Run: headless pygame with SDL's dummy video driver; simulated clock (each Clock.tick advances the game by its frame time, no real sleeping); random seed 0; keys injected as events and as key.get_pressed() state; mouse plan: one left click at the window centre at the start of phase 2, then a move to the lower-right quarter at the start of phase 3.
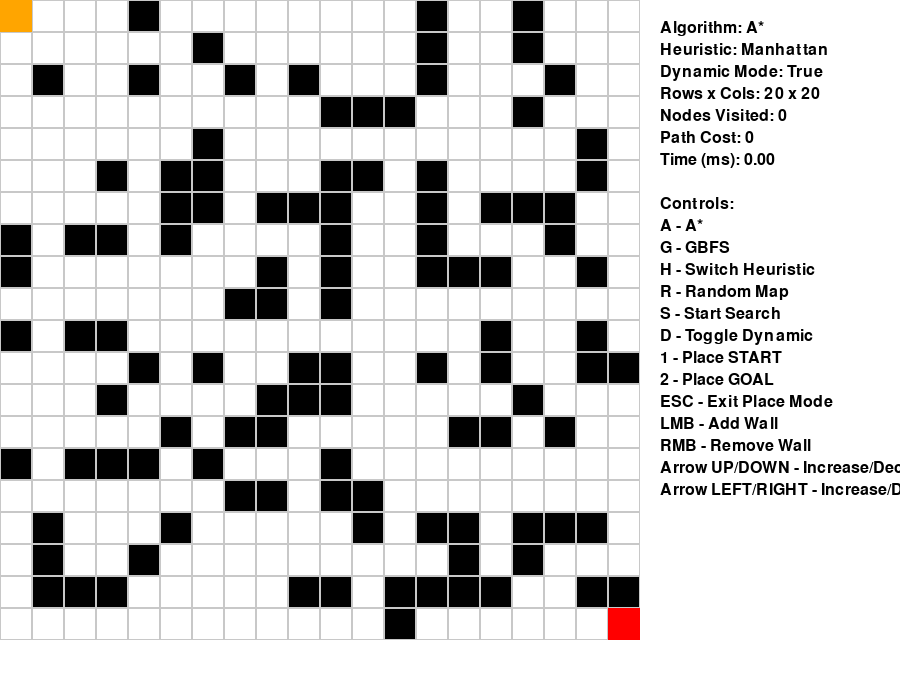
Frame 1 of 4 · flips 1–60 · no input
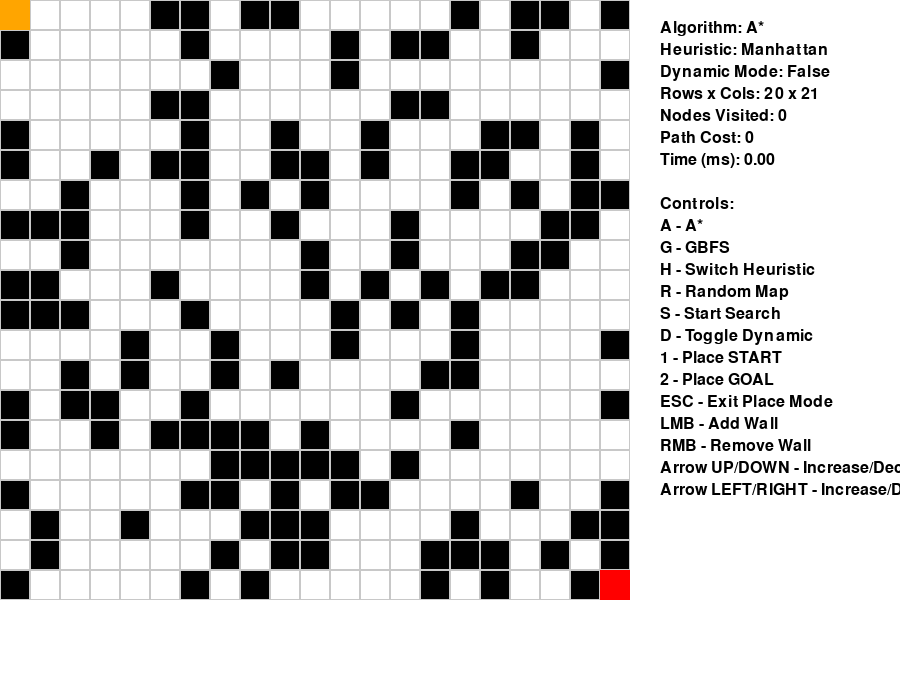
Frame 2 of 4 · flips 61–180 · clicked the window centre · tapped SPACE, RETURN · held RIGHT (→), D
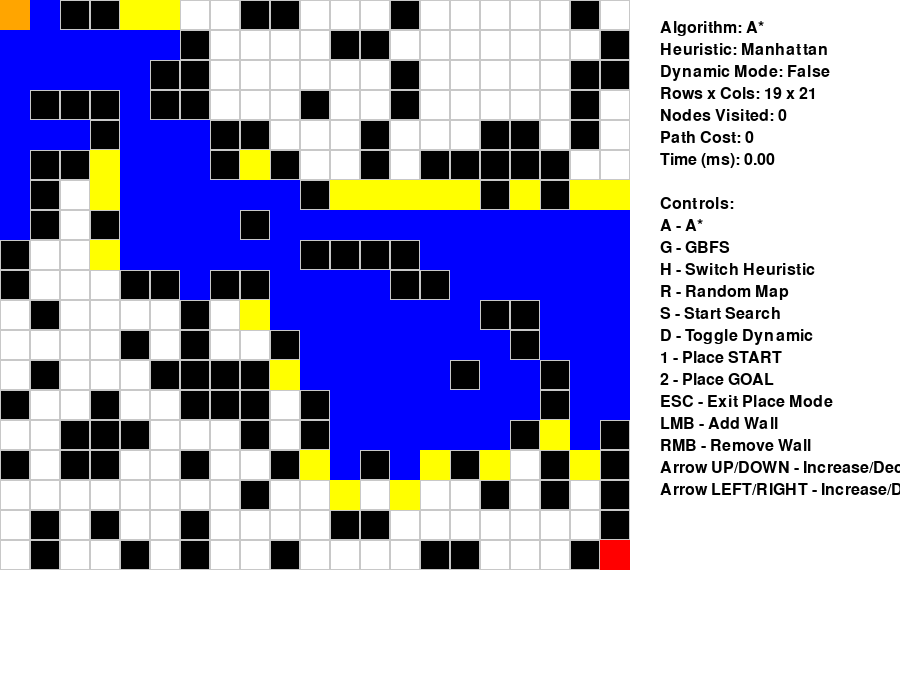
Frame 3 of 4 · flips 181–300 · moved the mouse to the lower-right quarter · held DOWN (↓), S
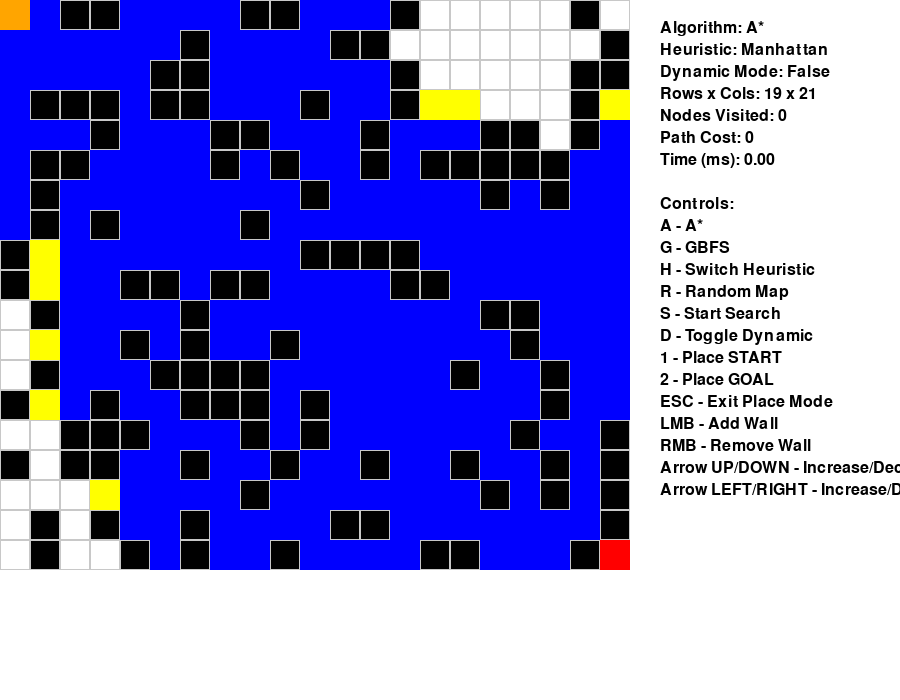
Frame 4 of 4 · flips 301–420 · held LEFT (←), A, UP (↑), W

The pygame program that drew these frames:

import pygame
import sys
import math
import random
import time
from queue import PriorityQueue

# ================== SPEED CONTROLS ==================
SEARCH_DELAY = 20
AGENT_DELAY = 100

# ================== CONFIG ==================
WIDTH, HEIGHT = 900, 700
PANEL_WIDTH = 250
FPS = 60

WHITE = (255,255,255)
BLACK = (0,0,0)
GRAY = (200,200,200)
BLUE = (0,0,255)
GREEN = (0,255,0)
YELLOW = (255,255,0)
ORANGE = (255,165,0)

START_COLOR = (0,100,0)   # Dark Green
GOAL_COLOR  = (255,0,0)   # Red

EMPTY, WALL = 0, 1

# ================== HEURISTICS ==================
def manhattan(a, b):
    return abs(a[0]-b[0]) + abs(a[1]-b[1])

def euclidean(a, b):
    return math.sqrt((a[0]-b[0])**2 + (a[1]-b[1])**2)

# ================== GRID ==================
class Grid:
    def __init__(self, rows, cols):
        self.rows = rows
        self.cols = cols
        self.grid = [[EMPTY for _ in range(cols)] for _ in range(rows)]
        self.start = (0, 0)
        self.goal = (rows-1, cols-1)

    def randomize(self, density):
        for r in range(self.rows):
            for c in range(self.cols):
                if (r,c) not in [self.start, self.goal]:
                    self.grid[r][c] = WALL if random.random() < density else EMPTY

    def neighbors(self, node):
        r, c = node
        for dr, dc in [(-1,0),(1,0),(0,-1),(0,1)]:
            nr, nc = r+dr, c+dc
            if 0 <= nr < self.rows and 0 <= nc < self.cols:
                if self.grid[nr][nc] != WALL:
                    yield (nr, nc)

# ================== SEARCH ==================
def reconstruct(came_from, current):
    path = []
    while current in came_from:
        path.append(current)
        current = came_from[current]
    path.reverse()
    return path

def search(grid, start, goal, algorithm, heuristic, draw_callback):
    frontier = PriorityQueue()
    frontier.put((0, start))
    came_from = {}
    g_cost = {start: 0}
    visited = set()
    nodes_visited = 0

    while not frontier.empty():
        _, current = frontier.get()
        nodes_visited += 1

        if current == goal:
            return reconstruct(came_from, goal), nodes_visited

        visited.add(current)

        for n in grid.neighbors(current):
            new_cost = g_cost[current] + 1
            if n not in g_cost or new_cost < g_cost[n]:
                g_cost[n] = new_cost
                priority = new_cost + heuristic(n, goal) if algorithm == "A*" else heuristic(n, goal)
                frontier.put((priority, n))
                came_from[n] = current

        draw_callback(visited, frontier.queue)
        pygame.time.delay(SEARCH_DELAY)

    return None, nodes_visited

# ================== APP ==================
class App:
    def __init__(self):
        pygame.init()
        self.screen = pygame.display.set_mode((WIDTH, HEIGHT))
        pygame.display.set_caption("Dynamic Pathfinding Agent")
        self.clock = pygame.time.Clock()
        self.font = pygame.font.SysFont(None, 24)

        self.rows = 20
        self.cols = 20
        self.cell = min((WIDTH-PANEL_WIDTH)//self.cols, HEIGHT//self.rows)

        self.grid = Grid(self.rows, self.cols)
        self.grid.randomize(0.3)

        self.algorithm = "A*"
        self.heuristic = manhattan
        self.dynamic = True
        self.spawn_prob = 0.05

        self.agent_pos = self.grid.start
        self.path = []
        self.path_cost = 0
        self.nodes_visited = 0
        self.exec_time = 0

        self.place_start = False
        self.place_goal = False

    def draw_grid(self, visited=None, frontier=None):
        self.screen.fill(WHITE)

        for r in range(self.rows):
            for c in range(self.cols):
                color = BLACK if self.grid.grid[r][c] == WALL else WHITE
                pygame.draw.rect(self.screen, color,
                    (c*self.cell, r*self.cell, self.cell, self.cell))
                pygame.draw.rect(self.screen, GRAY,
                    (c*self.cell, r*self.cell, self.cell, self.cell), 1)

        if visited:
            for v in visited:
                pygame.draw.rect(self.screen, BLUE,
                    (v[1]*self.cell, v[0]*self.cell, self.cell, self.cell))

        if frontier:
            for _, f in frontier:
                pygame.draw.rect(self.screen, YELLOW,
                    (f[1]*self.cell, f[0]*self.cell, self.cell, self.cell))

        for p in self.path:
            pygame.draw.rect(self.screen, GREEN,
                (p[1]*self.cell, p[0]*self.cell, self.cell, self.cell))

        pygame.draw.rect(self.screen, START_COLOR,
            (self.grid.start[1]*self.cell, self.grid.start[0]*self.cell, self.cell, self.cell))
        pygame.draw.rect(self.screen, GOAL_COLOR,
            (self.grid.goal[1]*self.cell, self.grid.goal[0]*self.cell, self.cell, self.cell))
        pygame.draw.rect(self.screen, ORANGE,
            (self.agent_pos[1]*self.cell, self.agent_pos[0]*self.cell, self.cell, self.cell))

        self.draw_panel()
        pygame.display.flip()

    def draw_panel(self):
        x, y = WIDTH - PANEL_WIDTH + 10, 20
        info = [
            f"Algorithm: {self.algorithm}",
            f"Heuristic: {'Manhattan' if self.heuristic==manhattan else 'Euclidean'}",
            f"Dynamic Mode: {self.dynamic}",
            f"Rows x Cols: {self.rows} x {self.cols}",
            f"Nodes Visited: {self.nodes_visited}",
            f"Path Cost: {self.path_cost}",
            f"Time (ms): {self.exec_time:.2f}",
            "",
            "Controls:",
            "A - A*",
            "G - GBFS",
            "H - Switch Heuristic",
            "R - Random Map",
            "S - Start Search",
            "D - Toggle Dynamic",
            "1 - Place START",
            "2 - Place GOAL",
            "ESC - Exit Place Mode",
            "LMB - Add Wall",
            "RMB - Remove Wall",
            "Arrow UP/DOWN - Increase/Decrease Rows",
            "Arrow LEFT/RIGHT - Increase/Decrease Columns"
        ]
        for line in info:
            self.screen.blit(self.font.render(line, True, BLACK), (x, y))
            y += 22

    def start_search(self):
        self.agent_pos = self.grid.start
        self.path = []
        self.nodes_visited = 0
        start_time = time.time()

        path, self.nodes_visited = search(
            self.grid,
            self.agent_pos,
            self.grid.goal,
            self.algorithm,
            self.heuristic,
            self.draw_grid
        )

        self.exec_time = (time.time() - start_time) * 1000
        if path:
            self.path = path.copy()
            self.path_cost = len(path)

    def move_agent(self):
        if not self.path:
            return

        next_step = self.path.pop(0)

        if self.dynamic and random.random() < self.spawn_prob:
            r, c = random.randint(0,self.rows-1), random.randint(0,self.cols-1)
            if (r,c) not in [self.agent_pos, self.grid.goal]:
                self.grid.grid[r][c] = WALL
                if (r,c) in self.path:
                    self.start_search()
                    return

        self.agent_pos = next_step
        pygame.time.delay(AGENT_DELAY)

    def run(self):
        while True:
            self.clock.tick(FPS)
            for event in pygame.event.get():
                if event.type == pygame.QUIT:
                    pygame.quit()
                    sys.exit()

                if event.type == pygame.KEYDOWN:
                    if event.key == pygame.K_a: self.algorithm = "A*"
                    if event.key == pygame.K_g: self.algorithm = "GBFS"
                    if event.key == pygame.K_h:
                        self.heuristic = euclidean if self.heuristic == manhattan else manhattan
                    if event.key == pygame.K_r: self.grid.randomize(0.3)
                    if event.key == pygame.K_d: self.dynamic = not self.dynamic
                    if event.key == pygame.K_s: self.start_search()
                    if event.key == pygame.K_1:
                        self.place_start, self.place_goal = True, False
                    if event.key == pygame.K_2:
                        self.place_goal, self.place_start = True, False
                    if event.key == pygame.K_ESCAPE:
                        self.place_start = self.place_goal = False

                    # ==== NEW FEATURE: Adjust grid size ====
                    if event.key == pygame.K_UP:      # Increase rows
                        self.rows += 1
                        self.cell = min((WIDTH-PANEL_WIDTH)//self.cols, HEIGHT//self.rows)
                        self.grid = Grid(self.rows, self.cols)
                        self.grid.randomize(0.3)
                        self.agent_pos = self.grid.start
                        self.path = []

                    if event.key == pygame.K_DOWN:    # Decrease rows
                        if self.rows > 2:
                            self.rows -= 1
                            self.cell = min((WIDTH-PANEL_WIDTH)//self.cols, HEIGHT//self.rows)
                            self.grid = Grid(self.rows, self.cols)
                            self.grid.randomize(0.3)
                            self.agent_pos = self.grid.start
                            self.path = []

                    if event.key == pygame.K_RIGHT:   # Increase columns
                        self.cols += 1
                        self.cell = min((WIDTH-PANEL_WIDTH)//self.cols, HEIGHT//self.rows)
                        self.grid = Grid(self.rows, self.cols)
                        self.grid.randomize(0.3)
                        self.agent_pos = self.grid.start
                        self.path = []

                    if event.key == pygame.K_LEFT:    # Decrease columns
                        if self.cols > 2:
                            self.cols -= 1
                            self.cell = min((WIDTH-PANEL_WIDTH)//self.cols, HEIGHT//self.rows)
                            self.grid = Grid(self.rows, self.cols)
                            self.grid.randomize(0.3)
                            self.agent_pos = self.grid.start
                            self.path = []

            # ==== Mouse controls ====
            if pygame.mouse.get_pressed()[0]:
                mx, my = pygame.mouse.get_pos()
                r, c = my//self.cell, mx//self.cell
                if 0 <= r < self.rows and 0 <= c < self.cols:
                    if self.place_start and (r,c) != self.grid.goal:
                        self.grid.start = (r,c)
                        self.agent_pos = (r,c)
                    elif self.place_goal and (r,c) != self.grid.start:
                        self.grid.goal = (r,c)
                    elif (r,c) not in [self.grid.start, self.grid.goal]:
                        self.grid.grid[r][c] = WALL

            if pygame.mouse.get_pressed()[2]:
                mx, my = pygame.mouse.get_pos()
                r, c = my//self.cell, mx//self.cell
                if 0 <= r < self.rows and 0 <= c < self.cols:
                    if (r,c) not in [self.grid.start, self.grid.goal]:
                        self.grid.grid[r][c] = EMPTY

            self.move_agent()
            self.draw_grid()

# ================== RUN ==================
if __name__ == "__main__":
    App().run()
